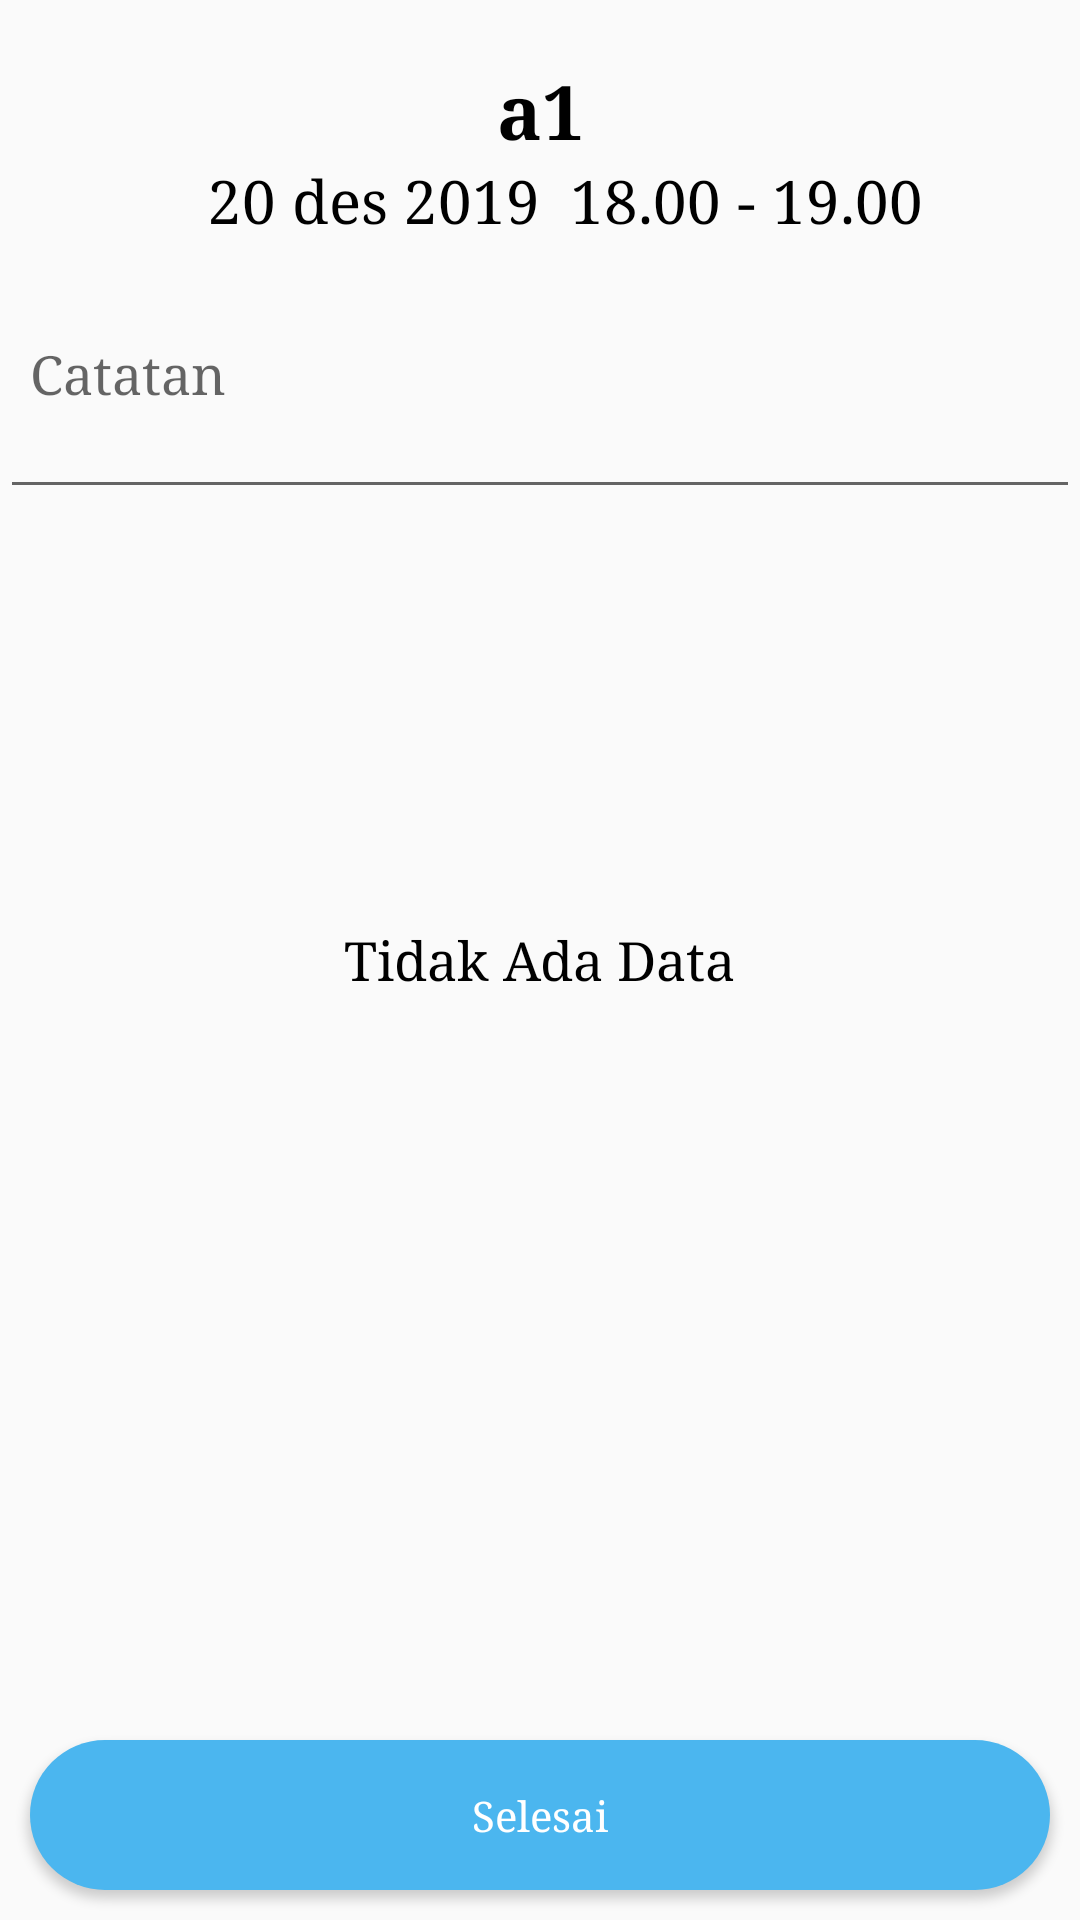

Produce the Android XML layout that renders to this screen, including the resource entries it uses.
<!-- AndroidManifest.xml: application theme AppTheme -->
<!-- res/layout/activity_report_class.xml -->
<?xml version="1.0" encoding="utf-8"?>
<RelativeLayout xmlns:android="http://schemas.android.com/apk/res/android"
    xmlns:app="http://schemas.android.com/apk/res-auto"
    xmlns:tools="http://schemas.android.com/tools"
    android:layout_width="match_parent"
    android:layout_height="match_parent"
    tools:context=".User.ReportClass">

    <RelativeLayout
        android:id="@+id/rel1"
        android:layout_width="match_parent"
        android:layout_height="wrap_content">

        <TextView
            android:textColor="@android:color/black"
            android:id="@+id/text_classreport"
            android:layout_width="match_parent"
            android:layout_height="wrap_content"
            android:text="a1"
            android:textSize="25sp"
            android:textStyle="bold"
            android:textAlignment="center"
            android:layout_marginTop="20dp"/>

        <LinearLayout
            android:id="@+id/linear1"
            android:layout_below="@id/text_classreport"
            android:layout_width="match_parent"
            android:orientation="horizontal"
            android:layout_height="wrap_content"
            android:weightSum="2">

            <TextView
                android:id="@+id/text_datereport"
                android:layout_width="match_parent"
                android:layout_height="wrap_content"
                android:text="20 des 2019"
                android:layout_weight="1"
                android:textAlignment="textEnd"
                android:textSize="20sp"/>

            <TextView
                android:textColor="@android:color/black"
                android:id="@+id/text_timereport"
                android:layout_width="match_parent"
                android:layout_height="wrap_content"
                android:layout_marginLeft="10dp"
                android:layout_weight="1"
                android:text="18.00 - 19.00"
                android:textSize="20sp"/>

        </LinearLayout>



        <EditText
            android:textColor="@android:color/black"
            android:layout_below="@+id/linear1"
            android:id="@+id/input_notereport"
            android:layout_width="match_parent"
            android:layout_height="90dp"
            android:hint="@string/text_hint_note"
            android:padding="10dp"/>


    </RelativeLayout>

    <android.support.v7.widget.RecyclerView
        android:id="@+id/report_recycle"
        android:layout_width="match_parent"
        android:layout_height="match_parent"
        android:layout_below="@+id/rel1"
        android:padding="10dp"
        android:layout_above="@+id/save_report_btn"/>

    <TextView
        android:textColor="@android:color/black"
        android:id="@+id/text_nodata"
        android:layout_width="wrap_content"
        android:layout_height="wrap_content"
        android:text="@string/text_tidakadadata"
        android:layout_centerVertical="true"
        android:layout_centerHorizontal="true"
        android:textSize="18sp" />

    <Button
        android:textColor="@android:color/white"
        android:id="@+id/save_report_btn"
        android:layout_width="match_parent"
        android:layout_height="50dp"
        android:layout_alignParentBottom="true"
        android:layout_margin="10dp"
        android:text="@string/btn_savetext"
        android:textAllCaps="false"
        android:background="@drawable/gradientbackground"/>

</RelativeLayout>
<!-- resources referenced by this layout -->
<resources>
  <!-- drawable gradientbackground (drawable) -->
  <?xml version="1.0" encoding="utf-8"?>
  <shape xmlns:android="http://schemas.android.com/apk/res/android">
      <gradient android:angle="45"
          android:startColor="@android:color/holo_blue_light"
          android:endColor="@android:color/holo_blue_bright"
          />
  
      <solid android:color="#4bb6ef" />
      <padding
          android:top="15dp"
          android:left="15dp"
          android:right="15dp"
          android:bottom="15dp" />
      <corners android:radius="45dp" />
  
  </shape>
  <string name="btn_savetext">Selesai</string>
  <string name="text_hint_note">Catatan</string>
  <string name="text_tidakadadata">Tidak Ada Data</string>
  
      //ERROR MESSAGE
  <style name="AppTheme" parent="Theme.AppCompat.Light.NoActionBar">
          
          <item name="android:textColor">@android:color/black</item>
          <item name="colorPrimary">@android:color/holo_blue_dark</item>
          <item name="colorPrimaryDark">@android:color/holo_blue_light</item>
          <item name="colorAccent">@android:color/holo_blue_bright</item>
          <item name="android:typeface">serif</item>
      </style>
</resources>
